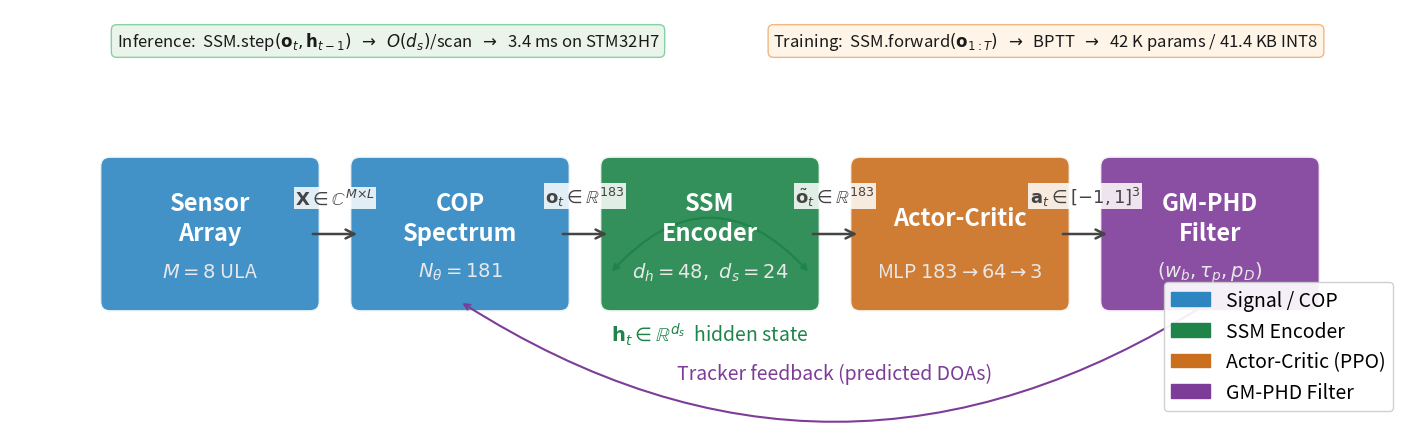

This figure's Python source:
"""Architecture figure — Mamba-COP-RL (SPL 2026, enlarged fonts).
Single-row pipeline with uniform box sizes and equal spacing.
"""
import matplotlib
matplotlib.use('Agg')
import matplotlib.pyplot as plt
import matplotlib.patches as mpatches
from matplotlib.patches import FancyBboxPatch
from matplotlib.patches import FancyArrowPatch
import numpy as np

# Canvas (slightly taller to fit larger fonts)
W, H = 14.0, 4.2
fig = plt.figure(figsize=(W, H))
ax  = fig.add_axes([0, 0, 1, 1])
ax.set_xlim(0, W); ax.set_ylim(0, H)
ax.axis('off')
ax.set_facecolor('white')

C_ENV  = '#2E86C1'
C_SSM  = '#1E8449'
C_AC   = '#CA6F1E'
C_PHD  = '#7D3C98'
C_TEXT = '#1A1A1A'
C_ANN  = '#444444'

N      = 5
BW     = 2.00
BH     = 1.35
GAP    = 0.50
TOTAL  = N*BW + (N-1)*GAP
MARGIN = (W - TOTAL) / 2

BY = (H - BH) / 2 - 0.15

xs = [MARGIN + i*(BW+GAP) for i in range(N)]

LABELS = [
    ('Sensor\nArray',    r'$M{=}8$ ULA',             C_ENV),
    ('COP\nSpectrum',    r'$N_\theta{=}181$',         C_ENV),
    ('SSM\nEncoder',     r'$d_h{=}48,\ d_s{=}24$',   C_SSM),
    ('Actor-Critic',     r'MLP $183{\to}64{\to}3$',   C_AC),
    ('GM-PHD\nFilter',   r'$(w_b,\tau_p,p_D)$',       C_PHD),
]

for x, (title, sub, color) in zip(xs, LABELS):
    rect = FancyBboxPatch((x, BY), BW, BH,
                          boxstyle='round,pad=0.10',
                          facecolor=color, edgecolor='white',
                          linewidth=2.0, alpha=0.90, zorder=3)
    ax.add_patch(rect)
    ax.text(x + BW/2, BY + BH*0.62, title,
            ha='center', va='center', fontsize=17,
            fontweight='bold', color='white', zorder=4,
            linespacing=1.3)
    ax.text(x + BW/2, BY + BH*0.22, sub,
            ha='center', va='center', fontsize=14,
            color='#E8E8E8', zorder=4)

ARROW_LABELS = [
    r'$\mathbf{X}{\in}\mathbb{C}^{M{\times}L}$',
    r'$\mathbf{o}_t{\in}\mathbb{R}^{183}$',
    r'$\tilde{\mathbf{o}}_t{\in}\mathbb{R}^{183}$',
    r'$\mathbf{a}_t{\in}[-1,1]^3$',
]
CY = BY + BH/2

for i, lbl in enumerate(ARROW_LABELS):
    x0 = xs[i] + BW
    x1 = xs[i+1]
    ax.annotate('', xy=(x1, CY), xytext=(x0, CY),
                arrowprops=dict(arrowstyle='->', color=C_ANN,
                                lw=1.8, mutation_scale=16))
    ax.text((x0+x1)/2, CY + 0.26, lbl,
            ha='center', va='bottom', fontsize=13,
            color=C_ANN,
            bbox=dict(facecolor='white', edgecolor='none',
                      alpha=0.85, pad=1))

sx = xs[2]; sw = BW
ax.annotate('',
            xy=(sx, BY + 0.28),
            xytext=(sx + sw, BY + 0.28),
            arrowprops=dict(arrowstyle='<->',
                            color=C_SSM, lw=1.6,
                            connectionstyle='arc3,rad=0.55'))
ax.text(sx + sw/2, BY - 0.32,
        r'$\mathbf{h}_t{\in}\mathbb{R}^{d_s}$  hidden state',
        ha='center', va='center', fontsize=14,
        color=C_SSM, style='italic')

x_start = xs[4] + BW/2
x_end   = xs[1] + BW/2
ax.annotate('',
            xy=(x_end, BY),
            xytext=(x_start, BY),
            arrowprops=dict(arrowstyle='->',
                            color=C_PHD, lw=1.5,
                            connectionstyle='arc3,rad=-0.32'))
ax.text((x_start+x_end)/2, BY - 0.72,
        'Tracker feedback (predicted DOAs)',
        ha='center', va='center', fontsize=14,
        color=C_PHD, style='italic')

def note(x, y, txt, fc, ec, fs=12):
    ax.text(x, y, txt, ha='center', va='center',
            fontsize=fs, color=C_TEXT, zorder=5,
            bbox=dict(facecolor=fc, edgecolor=ec,
                      boxstyle='round,pad=0.32', alpha=0.93))

note(W*0.27, H - 0.32,
     r'Inference:  SSM.step$(\mathbf{o}_t,\mathbf{h}_{t-1})$'
     r'  $\rightarrow$  $O(d_s)$/scan  $\rightarrow$  3.4 ms on STM32H7',
     '#EAF4EA', '#7DCEA0', fs=12)

note(W*0.74, H - 0.32,
     r'Training:  SSM.forward$(\mathbf{o}_{1:T})$'
     r'  $\rightarrow$  BPTT  $\rightarrow$  42 K params / 41.4 KB INT8',
     '#FEF5E7', '#F0B27A', fs=12)

legend_items = [
    mpatches.Patch(color=C_ENV, label='Signal / COP'),
    mpatches.Patch(color=C_SSM, label='SSM Encoder'),
    mpatches.Patch(color=C_AC,  label='Actor-Critic (PPO)'),
    mpatches.Patch(color=C_PHD, label='GM-PHD Filter'),
]
ax.legend(handles=legend_items, loc='lower right',
          fontsize=14, framealpha=0.92, edgecolor='#CCCCCC',
          bbox_to_anchor=(0.995, 0.02))

fig.savefig('fig_architecture.pdf', dpi=200,
            bbox_inches='tight', facecolor='white')
fig.savefig('fig_architecture.png', dpi=200,
            bbox_inches='tight', facecolor='white')
plt.close()
print("Saved: fig_architecture.pdf / .png")
